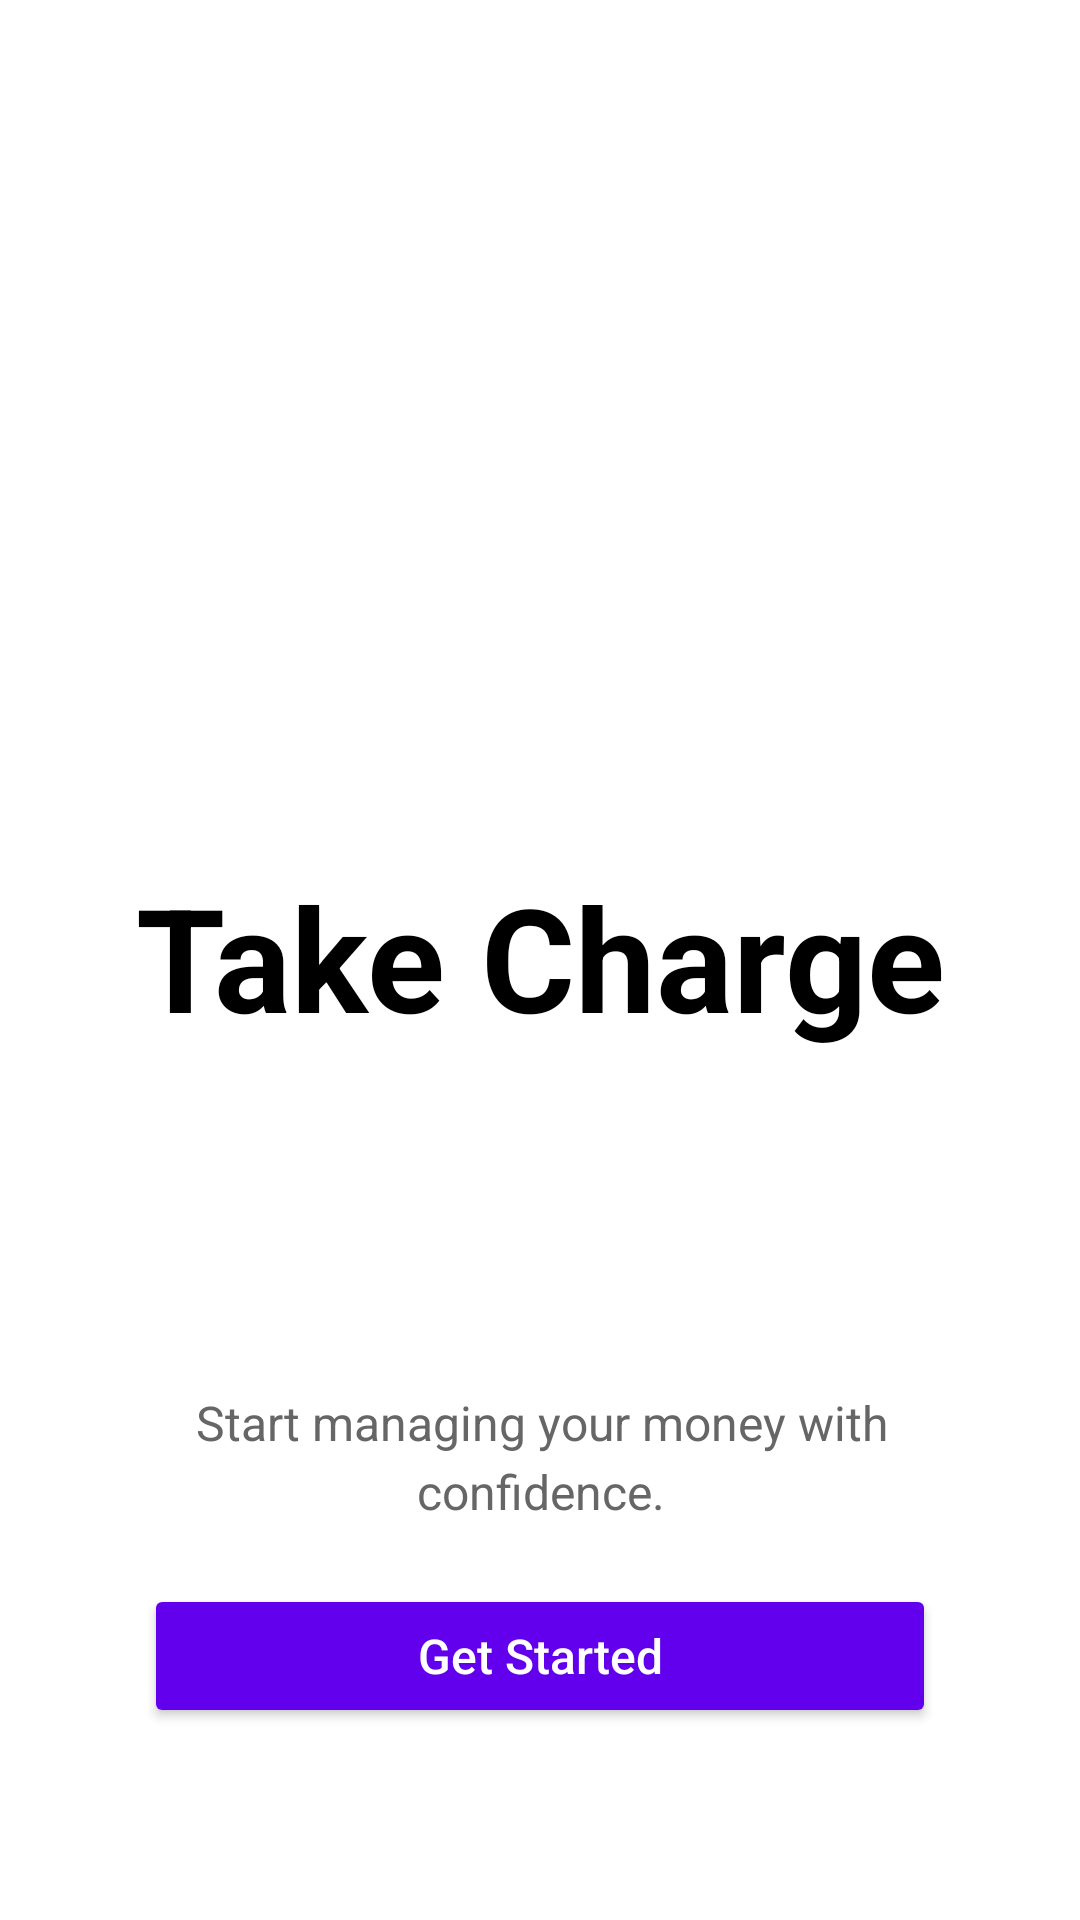

This screen was rendered from an Android layout file. Write that file and the resources it references.
<!-- AndroidManifest.xml: activity theme Theme.Libra.NoActionBar -->
<!-- res/layout/activity_ob_screen3.xml -->
<?xml version="1.0" encoding="utf-8"?>
<androidx.constraintlayout.widget.ConstraintLayout xmlns:android="http://schemas.android.com/apk/res/android"
    xmlns:app="http://schemas.android.com/apk/res-auto"
    xmlns:tools="http://schemas.android.com/tools"
    android:layout_width="match_parent"
    android:layout_height="match_parent"
    android:background="@android:color/white"
    android:padding="24dp">

    

    

    

    

    <TextView
        android:id="@+id/titleText"
        android:layout_width="300dp"
        android:layout_height="67dp"
        android:text="@string/take_charge"
        android:textAlignment="center"
        android:textColor="@color/black"
        android:textSize="48sp"
        android:textStyle="bold"
        app:layout_constraintBottom_toBottomOf="parent"
        app:layout_constraintLeft_toLeftOf="parent"
        app:layout_constraintRight_toRightOf="parent"
        app:layout_constraintTop_toTopOf="parent" />

    <TextView
        android:id="@+id/descriptionText"
        android:layout_width="315dp"
        android:layout_height="wrap_content"
        android:layout_marginBottom="20dp"
        android:gravity="center"
        android:lineSpacingExtra="4sp"
        android:text="@string/start_managing_your_money_with_confidence"
        android:textColor="#666666"
        android:textSize="16sp"
        app:layout_constraintBottom_toTopOf="@+id/GSButton"
        app:layout_constraintEnd_toEndOf="parent"
        app:layout_constraintStart_toStartOf="parent" />

    <Button
        android:id="@+id/GSButton"
        android:layout_width="0dp"
        android:layout_height="wrap_content"
        android:layout_marginLeft="24dp"
        android:layout_marginRight="24dp"
        android:layout_marginBottom="40dp"
        android:backgroundTint="@color/primary"
        android:elevation="4dp"
        android:insetTop="0dp"
        android:insetBottom="0dp"
        android:text="@string/get_started"
        android:textAllCaps="false"
        android:textColor="@color/text_light"
        android:textSize="16sp"
        app:backgroundTint="@color/primary"
        app:cornerRadius="100dp"
        app:layout_constraintBottom_toBottomOf="parent"
        app:layout_constraintHorizontal_bias="0.0"
        app:layout_constraintLeft_toLeftOf="parent"
        app:layout_constraintRight_toRightOf="parent" />

</androidx.constraintlayout.widget.ConstraintLayout>
<!-- resources referenced by this layout -->
<resources>
  <color name="black">#FF000000</color>
  <color name="primary">#6200EE</color>
  <color name="text_light">#FFFFFF</color>
  <string name="get_started">Get Started</string>
  <string name="start_managing_your_money_with_confidence">Start managing your money with confidence.</string>
  <string name="take_charge">Take Charge</string>
  <style name="Theme.Libra.NoActionBar" parent="Theme.Libra">
          <item name="windowActionBar">false</item>
          <item name="windowNoTitle">true</item>
          <item name="android:windowFullscreen">true</item>
          <item name="android:windowContentOverlay">@null</item>
      </style>
  <style name="Theme.Libra" parent="Base.Theme.Libra" />
  <style name="Base.Theme.Libra" parent="Theme.Material3.DayNight.NoActionBar">
          
          <item name="colorPrimary">@color/primary</item>
          <item name="colorPrimaryDark">@color/primary_dark</item>
          <item name="colorPrimaryVariant">@color/primary_light</item>
          <item name="colorSecondary">@color/accent</item>
          <item name="colorSurface">@color/card_background</item>
          <item name="colorOnPrimary">@color/text_light</item>
          <item name="colorOnSecondary">@color/text_light</item>
          <item name="colorOnBackground">@color/text_primary</item>
          <item name="android:colorBackground">@color/background</item>
          <item name="colorOnSurface">@color/text_primary</item>
          <item name="android:statusBarColor">@color/primary_dark</item>
          <item name="android:navigationBarColor">@color/primary_dark</item>
      </style>
  <color name="primary_dark">#3700B3</color>
  <color name="primary_light">#BB86FC</color>
  <color name="accent">#03DAC5</color>
  <color name="card_background">#FFFFFF</color>
  <color name="text_primary">#212121</color>
  <color name="background">#F8F9FD</color>
</resources>
